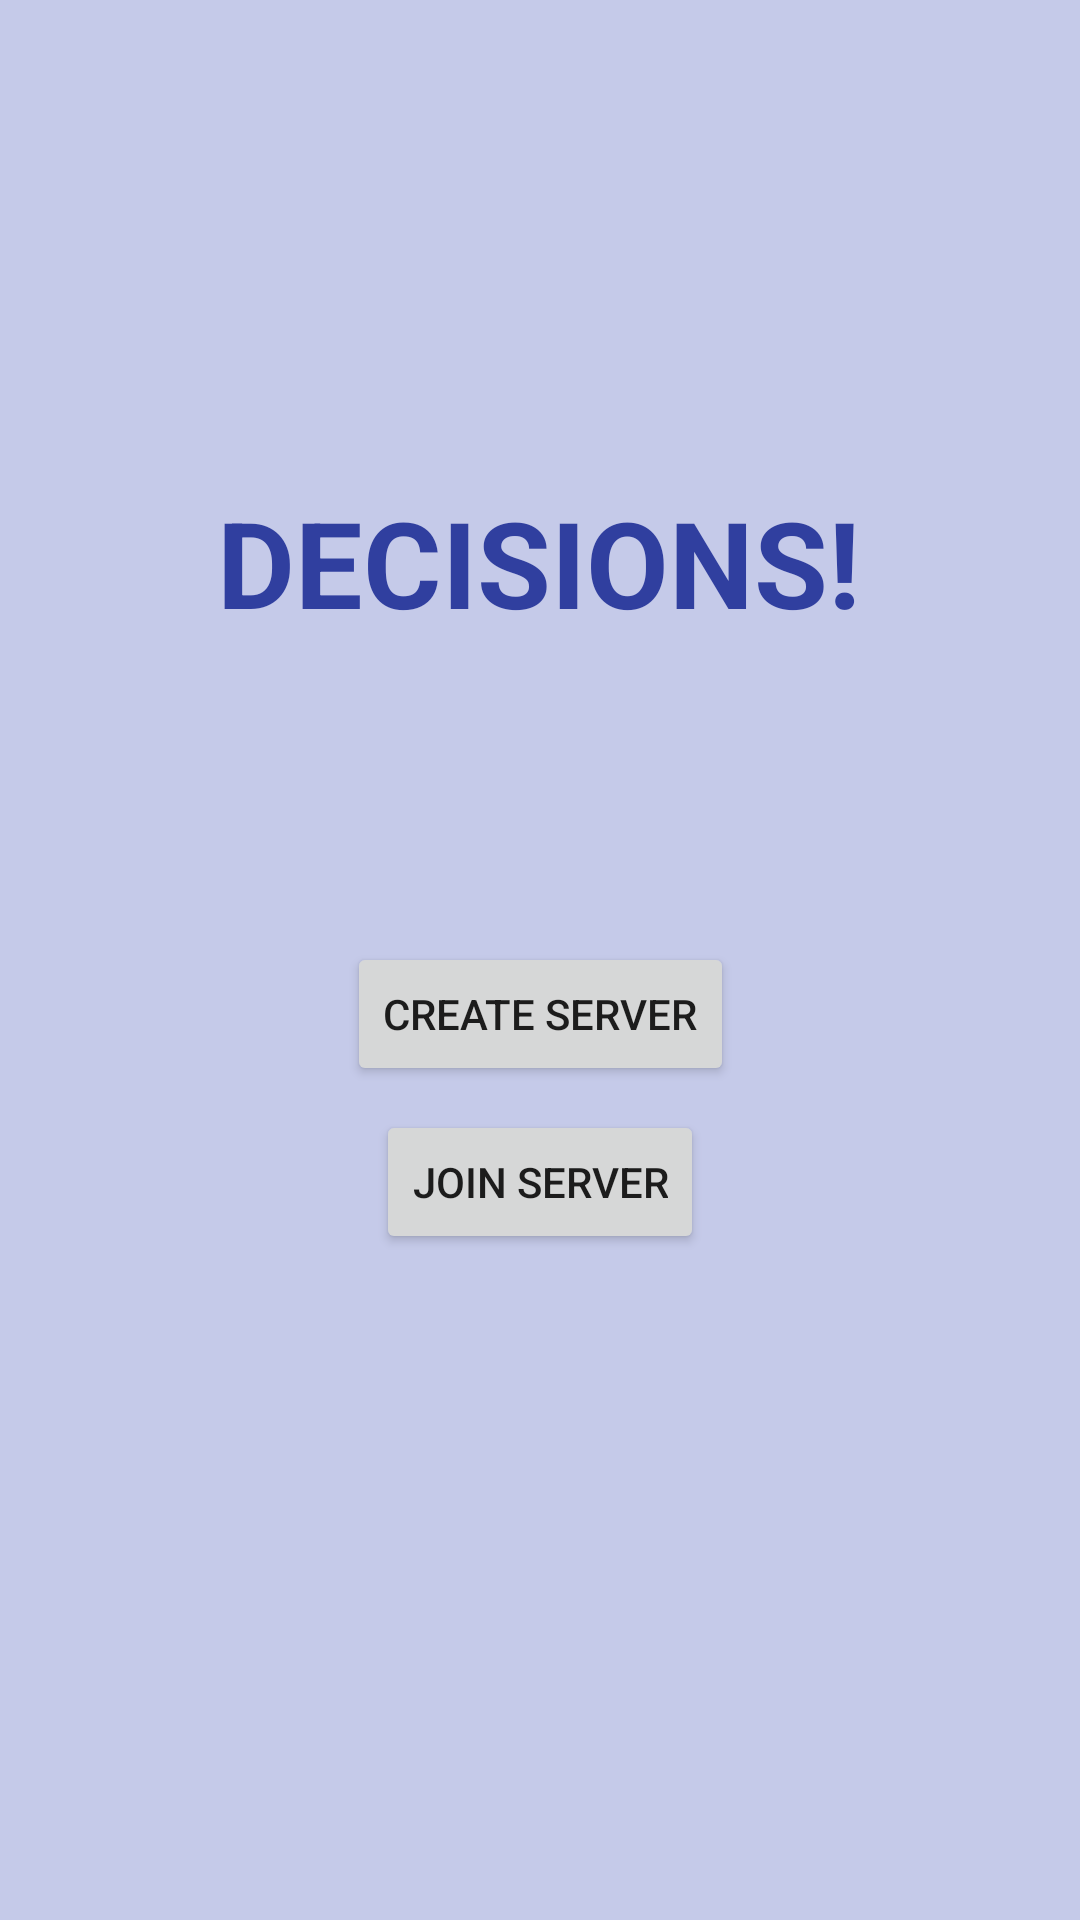

Android layout source for this screen:
<!-- AndroidManifest.xml: application theme AppTheme -->
<!-- res/layout/activity_second_screen.xml -->
<?xml version="1.0" encoding="utf-8"?>
<androidx.constraintlayout.widget.ConstraintLayout xmlns:android="http://schemas.android.com/apk/res/android"
    xmlns:app="http://schemas.android.com/apk/res-auto"
    xmlns:tools="http://schemas.android.com/tools"
    android:layout_width="match_parent"
    android:layout_height="match_parent"
    android:background="@color/colorPrimary"
    tools:context=".SecondScreen">

    <TextView
        android:id="@+id/textView2"
        android:layout_width="wrap_content"
        android:layout_height="wrap_content"
        android:text="DECISIONS!"
        android:textColor="@color/colorAccent"
        android:textSize="40sp"
        android:textStyle="bold"
        app:layout_constraintBottom_toBottomOf="parent"
        app:layout_constraintHorizontal_bias="0.497"
        app:layout_constraintLeft_toLeftOf="parent"
        app:layout_constraintRight_toRightOf="parent"
        app:layout_constraintTop_toTopOf="parent"
        app:layout_constraintVertical_bias="0.274" />

    <Button
        android:id="@+id/btn_server"
        android:layout_width="wrap_content"
        android:layout_height="wrap_content"
        android:layout_marginTop="100dp"
        android:layout_marginBottom="16dp"
        android:text="Create Server"
        app:layout_constraintBottom_toTopOf="@+id/btn_join"
        app:layout_constraintEnd_toEndOf="parent"
        app:layout_constraintStart_toStartOf="parent"
        app:layout_constraintTop_toBottomOf="@+id/textView2"
        app:layout_constraintVertical_bias="0.607" />

    <Button
        android:id="@+id/btn_join"
        android:layout_width="wrap_content"
        android:layout_height="wrap_content"
        android:layout_marginTop="8dp"
        android:text="Join Server"
        app:layout_constraintEnd_toEndOf="parent"
        app:layout_constraintStart_toStartOf="parent"
        app:layout_constraintTop_toBottomOf="@+id/btn_server" />

</androidx.constraintlayout.widget.ConstraintLayout>
<!-- resources referenced by this layout -->
<resources>
  <color name="colorAccent">#303F9F</color>
  <color name="colorPrimary">#C5CAE9</color>
  <style name="AppTheme" parent="Theme.MaterialComponents.Light.DarkActionBar">
          
          <item name="colorPrimary">@color/colorPrimary</item>
          <item name="colorPrimaryDark">@color/colorPrimaryDark</item>
          <item name="colorAccent">@color/colorAccent</item>
      </style>
  <color name="colorPrimaryDark">#00574B</color>
</resources>
